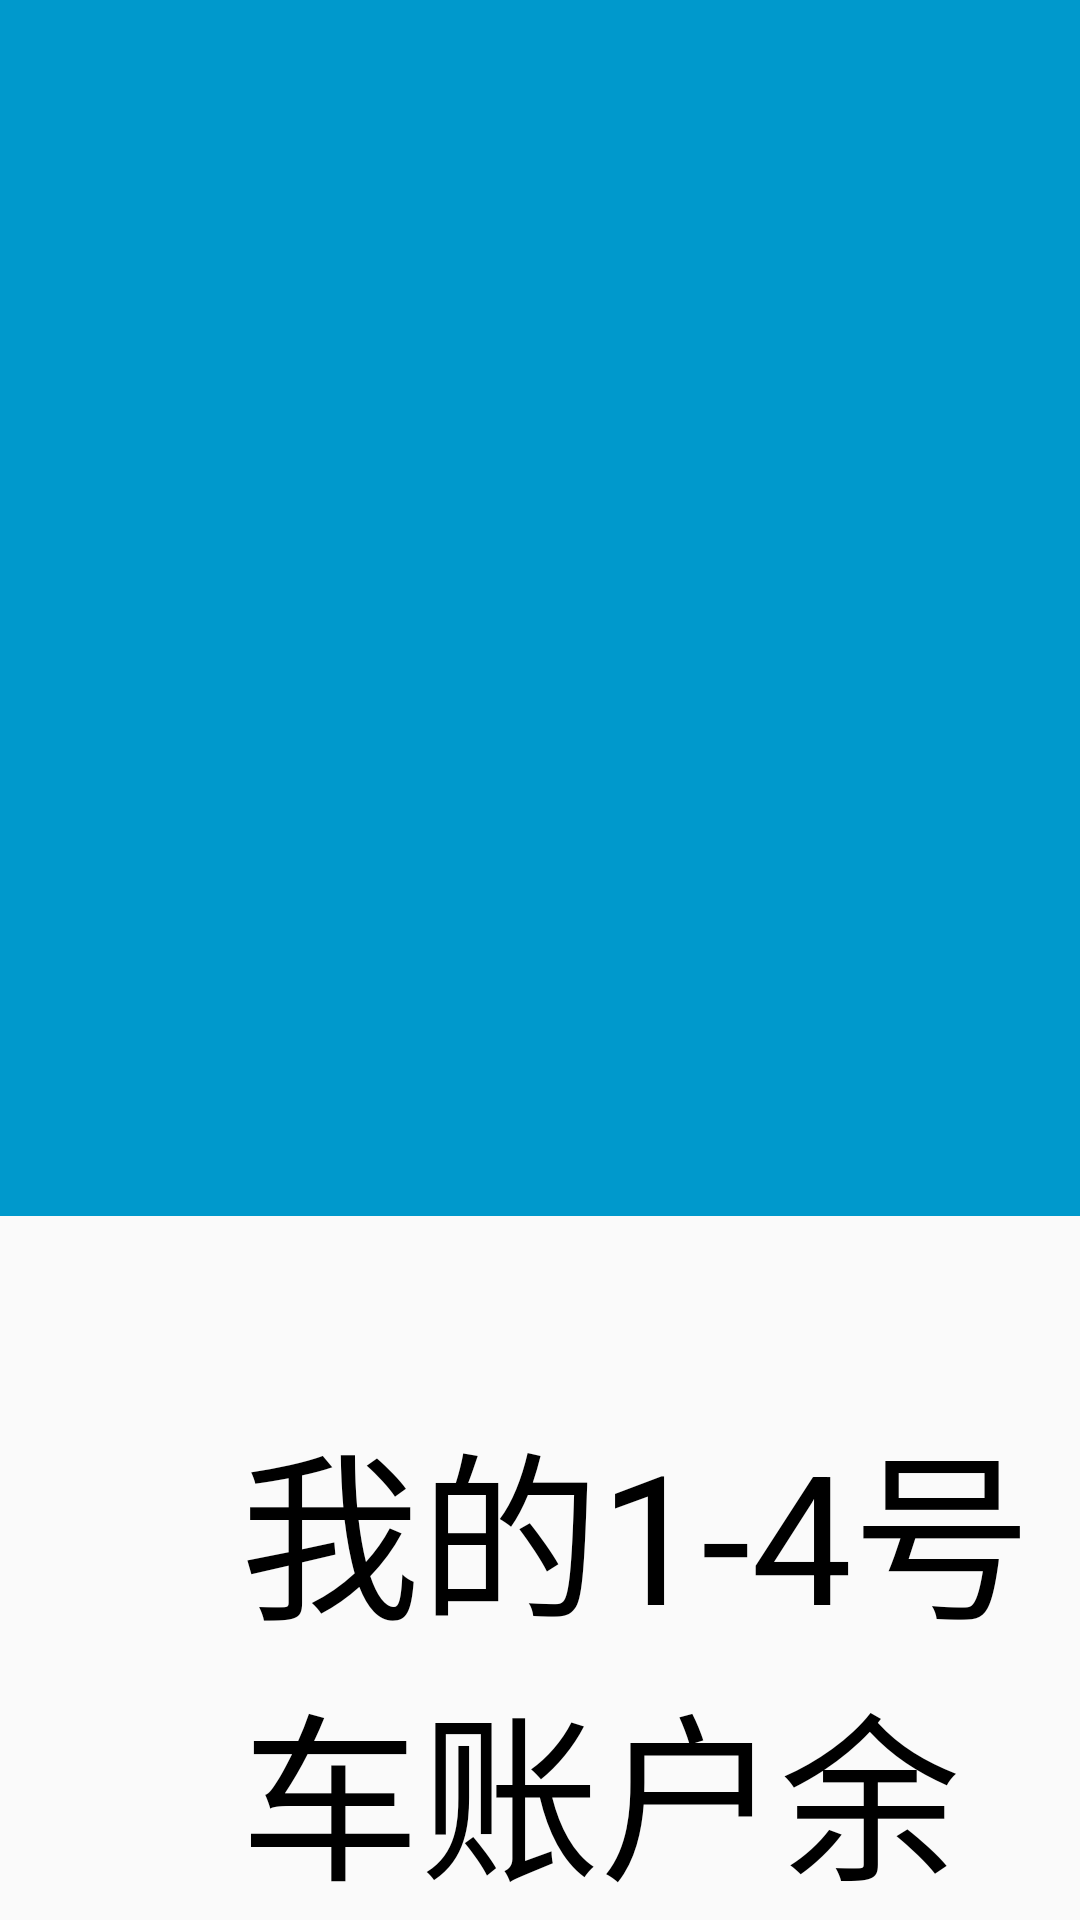

Layout XML and referenced resources for this Android screen:
<!-- AndroidManifest.xml: application theme Theme.ShiYiDaoShiSan -->
<!-- res/layout/activity_zhsz23.xml -->
<?xml version="1.0" encoding="utf-8"?>
<LinearLayout xmlns:android="http://schemas.android.com/apk/res/android"
    xmlns:app="http://schemas.android.com/apk/res-auto"
    xmlns:tools="http://schemas.android.com/tools"
    android:layout_width="match_parent"
    android:layout_height="match_parent"
    tools:context=".ZHSZ23"
    android:orientation="vertical">
    <LinearLayout
        android:background="#0099cc"
        android:layout_width="match_parent"
        android:layout_height="wrap_content"
        android:orientation="horizontal"
        android:gravity="center_vertical">
        <ImageView
            android:layout_width="90dp"
            android:layout_height="90dp"
            android:src="@drawable/caidan"/>
        <TextView
            android:layout_marginLeft="400dp"
            android:layout_width="wrap_content"
            android:layout_height="wrap_content"
            android:text="账户设置"
            android:textColor="#ffffff"
            android:textSize="70sp"/>
    </LinearLayout>
    <TextView
        android:id="@+id/wz1_23"
        android:layout_marginTop="60dp"
        android:layout_marginLeft="80dp"
        android:layout_width="wrap_content"
        android:layout_height="wrap_content"
        android:textSize="60sp"
        android:textColor="@color/black"
        android:text="我的1-4号车账户余额警告为50元"/>
    <LinearLayout
        android:layout_marginTop="200dp"
        android:layout_marginLeft="80dp"
        android:layout_width="wrap_content"
        android:layout_height="wrap_content"
        android:orientation="horizontal">
        <TextView
            android:layout_width="wrap_content"
            android:layout_height="wrap_content"
            android:textSize="55sp"
            android:textColor="@color/black"
            android:text="设置账户余额警告阈值:"/>
        <EditText
            android:id="@+id/wdk23"
            android:layout_width="200dp"
            android:layout_height="match_parent"
            android:background="@drawable/xiahuaxian2"/>
        <TextView
            android:layout_width="wrap_content"
            android:layout_height="wrap_content"
            android:textSize="55sp"
            android:textColor="@color/black"
            android:text=" 元"/>
        <Button
            android:id="@+id/anniu23"
            android:layout_marginLeft="40dp"
            android:layout_gravity="center"
            android:layout_width="160dp"
            android:layout_height="60dp"
            android:background="@drawable/anniu_beij2"
            android:text="设置"
            android:textSize="30sp"/>
    </LinearLayout>

</LinearLayout>
<!-- resources referenced by this layout -->
<resources>
  <!-- drawable xiahuaxian2 (drawable) -->
  <?xml version="1.0" encoding="utf-8"?>
  <layer-list xmlns:android="http://schemas.android.com/apk/res/android">
      <item
          android:left="-3dp"
          android:right="-3dp"
          android:top="-3dp">
          <shape>
              <stroke
                  android:width="3dp"
                  android:color="#000000" />
          </shape>
      </item>
  </layer-list>
  <style name="Theme.ShiYiDaoShiSan" parent="Theme.MaterialComponents.DayNight.NoActionBar.Bridge">
          
          <item name="colorPrimary">@color/purple_500</item>
          <item name="colorPrimaryVariant">@color/purple_700</item>
          <item name="colorOnPrimary">@color/white</item>
          
          <item name="colorSecondary">@color/teal_200</item>
          <item name="colorSecondaryVariant">@color/teal_700</item>
          <item name="colorOnSecondary">@color/black</item>
          
          <item name="android:statusBarColor">?attr/colorPrimaryVariant</item>
          
      </style>
  <!-- not gathered from this repository: default colours our renderer supplied (Android Studio template values) -->
  <color name="purple_500">#FF6200EE</color>
  <color name="purple_700">#FF3700B3</color>
  <color name="teal_200">#FF03DAC5</color>
  <color name="teal_700">#FF018786</color>
  <color name="black">#FF000000</color>
  <color name="white">#FFFFFFFF</color>
</resources>
